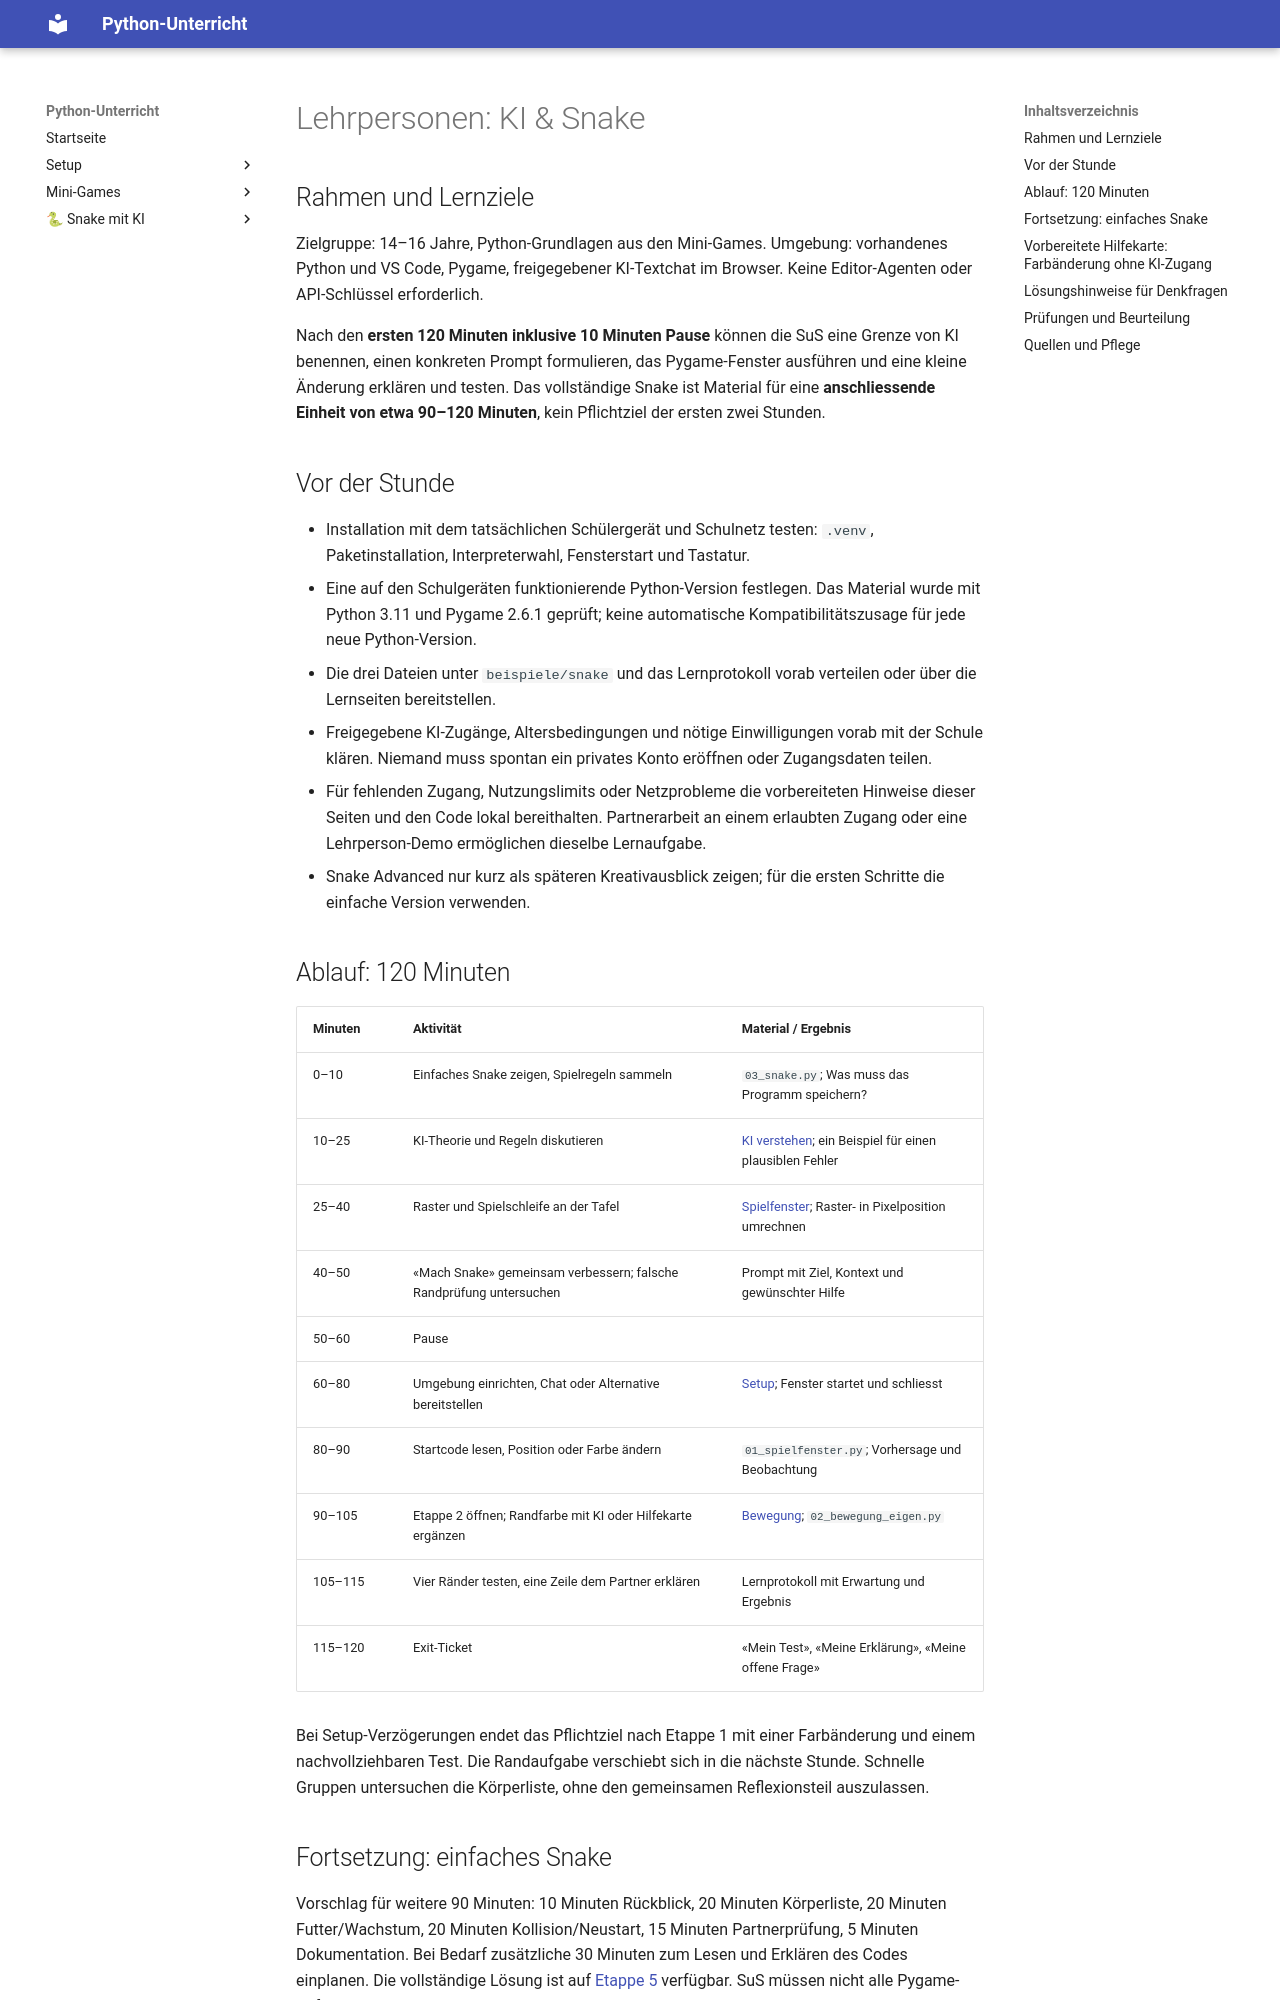

repository: Smartin1980/ICT_Python · page: ki-snake/lehrpersonen/index.html · generator: mkdocs

# Lehrpersonen: KI & Snake

## Rahmen und Lernziele

Zielgruppe: 14–16 Jahre, Python-Grundlagen aus den Mini-Games. Umgebung: vorhandenes Python und VS Code, Pygame, freigegebener KI-Textchat im Browser. Keine Editor-Agenten oder API-Schlüssel erforderlich.

Nach den **ersten 120 Minuten inklusive 10 Minuten Pause** können die SuS eine Grenze von KI benennen, einen konkreten Prompt formulieren, das Pygame-Fenster ausführen und eine kleine Änderung erklären und testen. Das vollständige Snake ist Material für eine **anschliessende Einheit von etwa 90–120 Minuten**, kein Pflichtziel der ersten zwei Stunden.

## Vor der Stunde

- Installation mit dem tatsächlichen Schülergerät und Schulnetz testen: `.venv`, Paketinstallation, Interpreterwahl, Fensterstart und Tastatur.
- Eine auf den Schulgeräten funktionierende Python-Version festlegen. Das Material wurde mit Python 3.11 und Pygame 2.6.1 geprüft; keine automatische Kompatibilitätszusage für jede neue Python-Version.
- Die drei Dateien unter `beispiele/snake` und das Lernprotokoll vorab verteilen oder über die Lernseiten bereitstellen.
- Freigegebene KI-Zugänge, Altersbedingungen und nötige Einwilligungen vorab mit der Schule klären. Niemand muss spontan ein privates Konto eröffnen oder Zugangsdaten teilen.
- Für fehlenden Zugang, Nutzungslimits oder Netzprobleme die vorbereiteten Hinweise dieser Seiten und den Code lokal bereithalten. Partnerarbeit an einem erlaubten Zugang oder eine Lehrperson-Demo ermöglichen dieselbe Lernaufgabe.
- Snake Advanced nur kurz als späteren Kreativausblick zeigen; für die ersten Schritte die einfache Version verwenden.

## Ablauf: 120 Minuten

| Minuten | Aktivität | Material / Ergebnis |
| --- | --- | --- |
| 0–10 | Einfaches Snake zeigen, Spielregeln sammeln | `03_snake.py`; Was muss das Programm speichern? |
| 10–25 | KI-Theorie und Regeln diskutieren | [KI verstehen](01-ki-verstehen.md); ein Beispiel für einen plausiblen Fehler |
| 25–40 | Raster und Spielschleife an der Tafel | [Spielfenster](03-spielfenster.md); Raster- in Pixelposition umrechnen |
| 40–50 | «Mach Snake» gemeinsam verbessern; falsche Randprüfung untersuchen | Prompt mit Ziel, Kontext und gewünschter Hilfe |
| 50–60 | Pause | |
| 60–80 | Umgebung einrichten, Chat oder Alternative bereitstellen | [Setup](02-setup.md); Fenster startet und schliesst |
| 80–90 | Startcode lesen, Position oder Farbe ändern | `01_spielfenster.py`; Vorhersage und Beobachtung |
| 90–105 | Etappe 2 öffnen; Randfarbe mit KI oder Hilfekarte ergänzen | [Bewegung](04-bewegung.md); `02_bewegung_eigen.py` |
| 105–115 | Vier Ränder testen, eine Zeile dem Partner erklären | Lernprotokoll mit Erwartung und Ergebnis |
| 115–120 | Exit-Ticket | «Mein Test», «Meine Erklärung», «Meine offene Frage» |

Bei Setup-Verzögerungen endet das Pflichtziel nach Etappe 1 mit einer Farbänderung und einem nachvollziehbaren Test. Die Randaufgabe verschiebt sich in die nächste Stunde. Schnelle Gruppen untersuchen die Körperliste, ohne den gemeinsamen Reflexionsteil auszulassen.

## Fortsetzung: einfaches Snake

Vorschlag für weitere 90 Minuten: 10 Minuten Rückblick, 20 Minuten Körperliste, 20 Minuten Futter/Wachstum, 20 Minuten Kollision/Neustart, 15 Minuten Partnerprüfung, 5 Minuten Dokumentation. Bei Bedarf zusätzliche 30 Minuten zum Lesen und Erklären des Codes einplanen. Die vollständige Lösung ist auf [Etappe 5](05-snake.md) verfügbar. SuS müssen nicht alle Pygame-Befehle auswendig reproduzieren.
